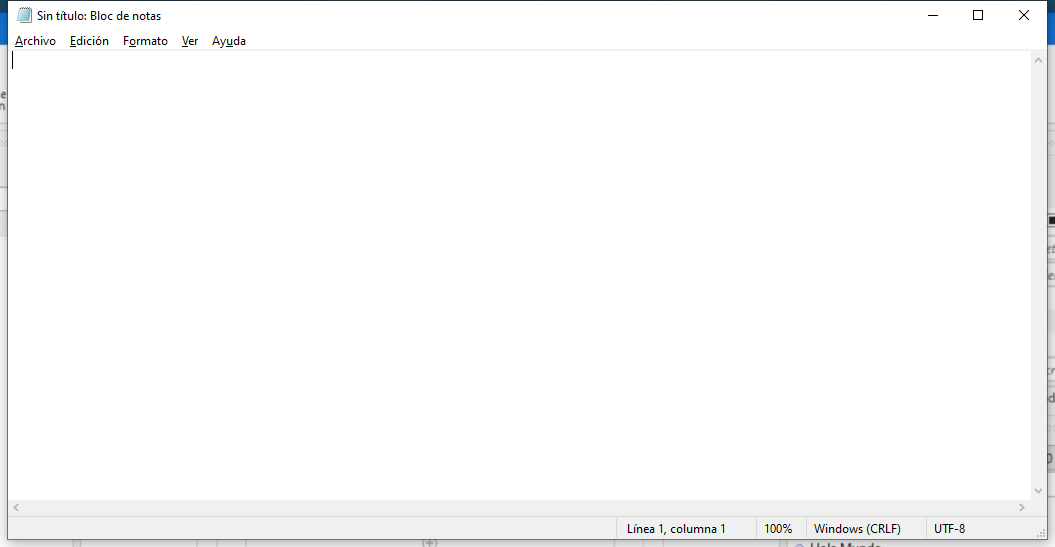
Task: Proceso transaccional
Workflow: Main

Step 1: Utilizar Aplicación: Sin título: Bloc de notas on the element in window 'Sin título: Bloc de notas' (notepad.exe)
